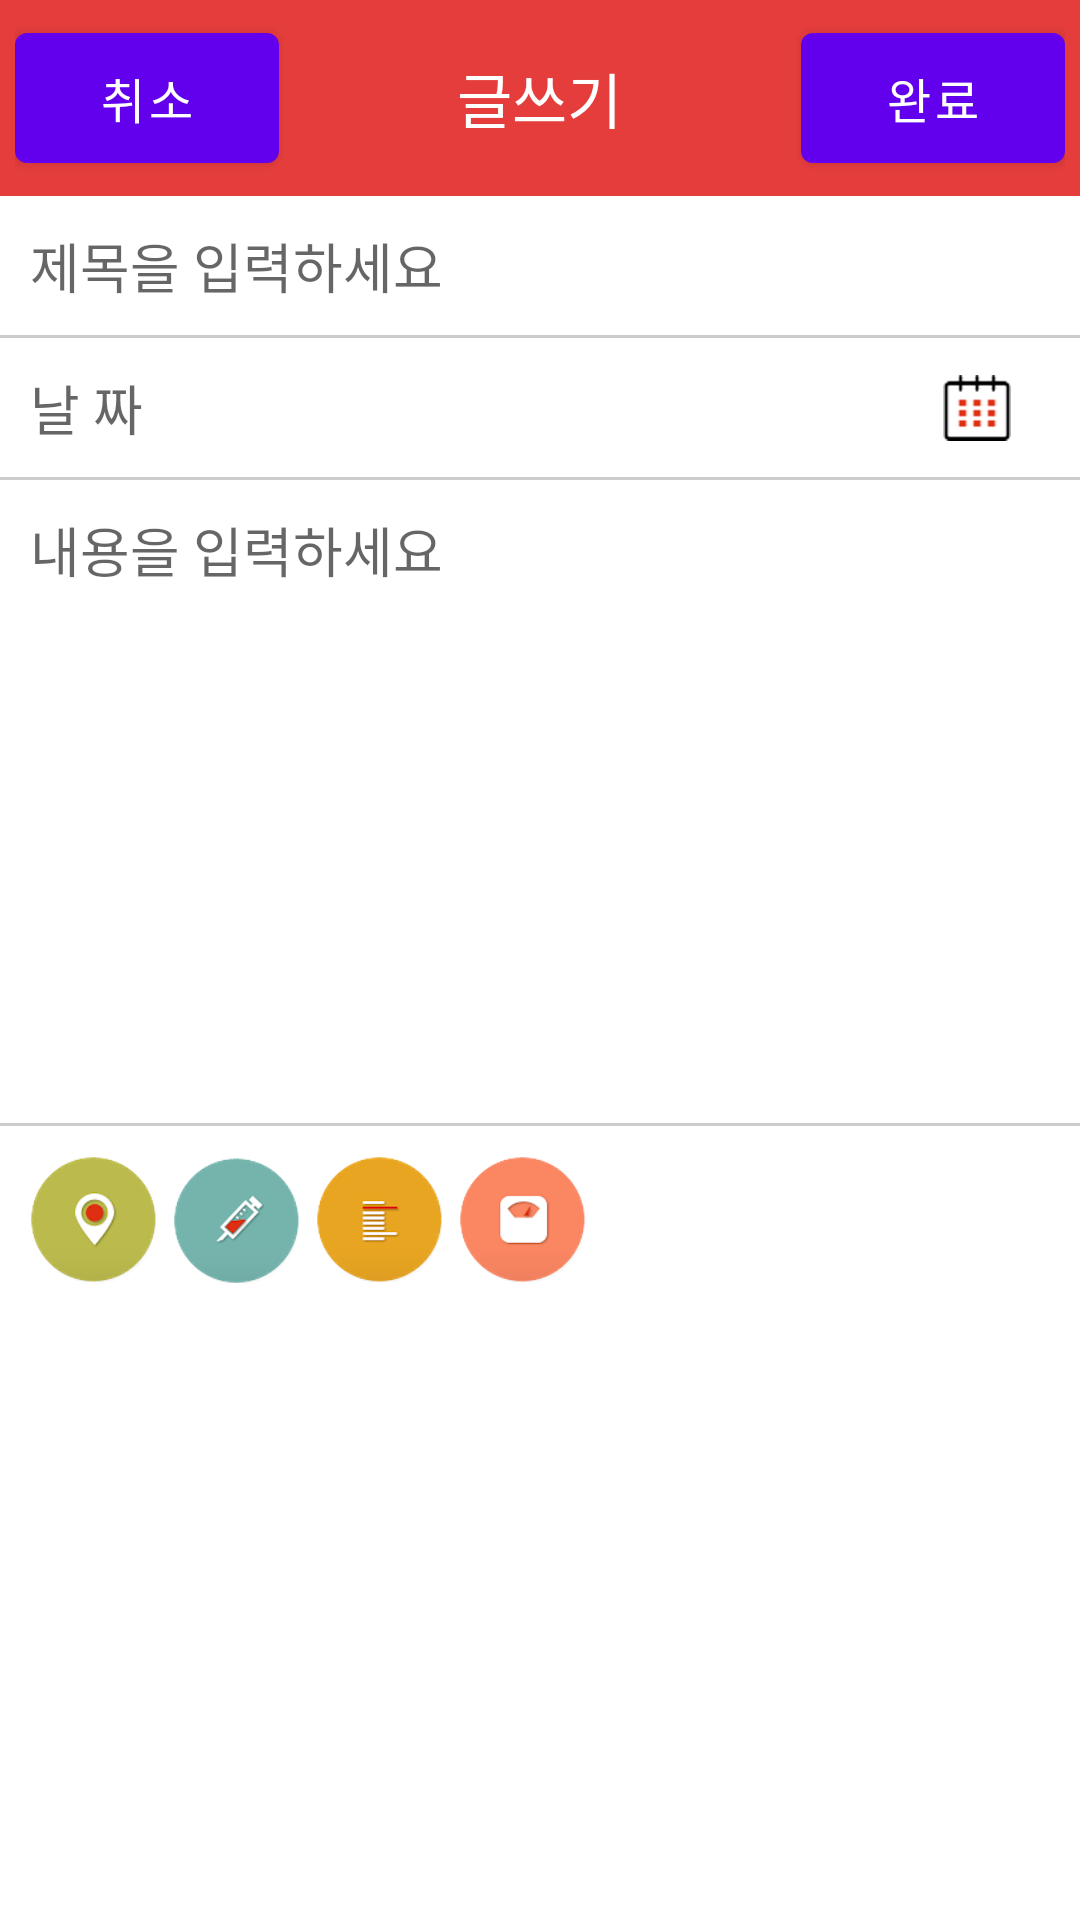

Layout XML and referenced resources for this Android screen:
<!-- AndroidManifest.xml: fallback theme Theme.MaterialComponents.DayNight.NoActionBar -->
<!-- res/layout/diary_write.xml -->
<?xml version="1.0" encoding="utf-8"?>

<LinearLayout xmlns:android="http://schemas.android.com/apk/res/android"
    android:layout_width="match_parent"
    android:layout_height="match_parent"
    android:orientation="vertical"
    android:background="#FFFFFF" >
 
   	<RelativeLayout 
   	    android:id="@+id/title_relative"
       	android:layout_width="match_parent"
       	android:layout_height="wrap_content"
       	android:layout_gravity="center_vertical"
       	android:background="@color/smartbebe_red"
       	android:padding="5dip" >
   	
   		<Button
   	    	android:id="@+id/diary_write_cancel_btn"
   	    	android:layout_width="wrap_content"
   	    	android:layout_height="wrap_content"
			android:layout_alignParentLeft="true"
			android:text="@string/btn_text_cancel"
			android:textColor="#ffffff"
			android:textSize="16sp"
			android:padding="10dip"
			android:background="@null"/>
   		<TextView
   		    android:id="@+id/diary_write_title_textView"
   	    	android:layout_width="wrap_content"
   	    	android:layout_height="wrap_content"
			android:layout_centerInParent="true"
			android:textColor="#ffffff"
			android:textSize="20sp"
			android:text="@string/diary_write_title"/>
   		
   		<Button
   	    	android:id="@+id/diary_write_complete_btn"
   	    	android:layout_width="wrap_content"
   	    	android:layout_height="wrap_content"
			android:layout_alignParentRight="true"
			android:text="@string/btn_text_complete"
			android:textColor="#ffffff"
			android:textSize="16sp"
			android:padding="10dip"
			android:background="@null"/>
   		
   	</RelativeLayout>
   	
   	
   	<LinearLayout
   	    android:layout_width="match_parent"
   	    android:layout_height="wrap_content"
   	    android:orientation="vertical" >
   		
	    <EditText 
	        android:id="@+id/diary_write_title_editText"
	        android:hint="@string/hint_subject"
	        android:layout_width="match_parent"
	        android:layout_height="wrap_content"
	        android:padding="10dip"
	        android:background="@null"
	        android:singleLine="true"/>
    
	    <View
	        android:layout_width="match_parent"
	        android:layout_height="1dip"
	        android:background="#CCCCCC"/>	    
	     
	    <LinearLayout
	        android:layout_width="match_parent"
	        android:layout_height="wrap_content"
	        android:orientation="horizontal">
		    
		    <EditText
		        android:id="@+id/diary_write_day_editText"
		        android:hint="@string/hint_day"
		        android:enabled="false"
		        android:layout_width="wrap_content"
		        android:layout_height="match_parent"
		        android:padding="10dip"
		        android:background="@null"
		        android:layout_weight="9"/>
	    
		    <ImageButton
		        android:id="@+id/diary_write_viewCalendar_btn"
		        android:layout_width="wrap_content"
		        android:layout_height="match_parent"
		        android:layout_weight="1"
		        android:layout_gravity="right"
		        android:src="@drawable/diary_calendar_btn_128x128"
		        android:background="@null"/>
		    	   
	    </LinearLayout>
	    
	    <View
	        android:layout_width="match_parent"
	        android:layout_height="1dip"
	        android:background="#CCCCCC"/>
	    
        <EditText
            android:id="@+id/diary_write_content_editText"
            android:lines="9"
            android:hint="@string/hint_content"
            android:padding ="10dip"
            android:background="@null"
            android:layout_width="match_parent"
            android:layout_height="wrap_content"
            android:inputType="textMultiLine"
            android:gravity="top"
            android:textColor="#000000" />
        
	    <View
	        android:layout_width="match_parent"
	        android:layout_height="1dip"
	        android:background="#CCCCCC" />	   
	     
	    <LinearLayout
	        android:layout_width="match_parent"
	        android:layout_height="match_parent"
	        android:padding="10dip"
	        android:orientation="horizontal">
		    
	        <ImageButton
	            android:id="@+id/diary_write_location_btn" 
	            android:layout_width="wrap_content"
	            android:layout_height="wrap_content"
	            android:layout_marginRight="5dip"
	            android:src="@drawable/diary_location_normal_128x128"
	            android:background="@null" />
	        
	        <ImageButton
	            android:id="@+id/diary_write_vaccine_btn" 
	            android:layout_width="wrap_content"
	            android:layout_height="wrap_content"
	            android:layout_marginRight="5dip"
	            android:src="@drawable/diary_vaccine_normal_128x128"
	            android:background="@null" />
	        
	        <ImageButton
	            android:id="@+id/diary_write_height_btn" 
	            android:layout_width="wrap_content"
	            android:layout_height="wrap_content"
	            android:layout_marginRight="5dip"
	            android:src="@drawable/diary_height_normal_128x128"
	            android:background="@null" />
	        
	        <ImageButton
	            android:id="@+id/diary_write_weight_btn"
	            android:layout_width="wrap_content"
	            android:layout_height="wrap_content"
	            android:src="@drawable/diary_weight_normal_128x128"
	            android:background="@null" />
	        
	    </LinearLayout>
    </LinearLayout>
    
</LinearLayout>
<!-- resources referenced by this layout -->
<resources>
  <color name="smartbebe_red">#e53d3c</color>
  <!-- drawable diary_calendar_btn_128x128: png bitmap (drawable-xxhdpi, 6001 bytes) -->
  <!-- drawable diary_height_normal_128x128: png bitmap (drawable-xxhdpi, 10629 bytes) -->
  <!-- drawable diary_location_normal_128x128: png bitmap (drawable-xxhdpi, 12688 bytes) -->
  <!-- drawable diary_vaccine_normal_128x128: png bitmap (drawable-xxhdpi, 12780 bytes) -->
  <!-- drawable diary_weight_normal_128x128: png bitmap (drawable-xxhdpi, 11182 bytes) -->
  <string name="btn_text_cancel">취소</string>
  <string name="btn_text_complete">완료</string>
  <string name="diary_write_title">글쓰기</string>
  <string name="hint_content">내용을 입력하세요</string>
  <string name="hint_day">날 짜</string>
  <string name="hint_subject">제목을 입력하세요</string>
</resources>
